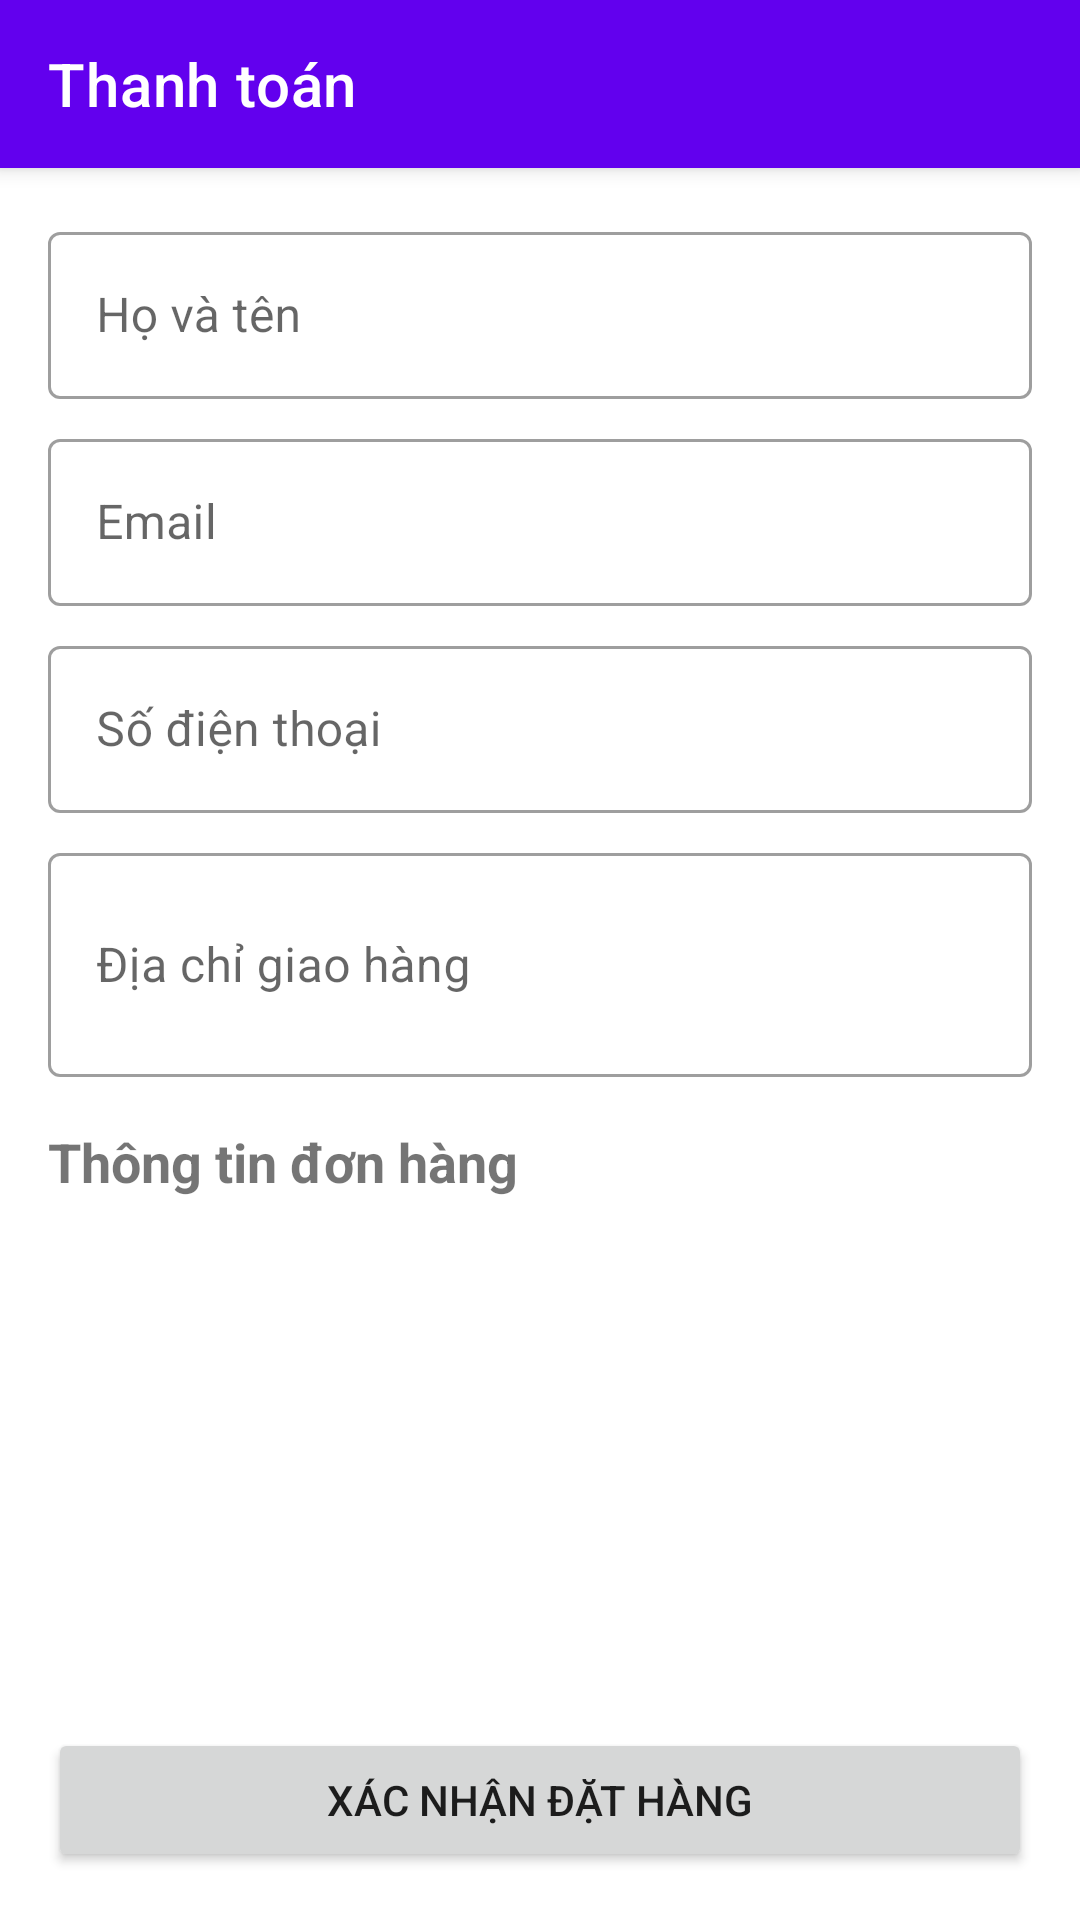

This screen was rendered from an Android layout file. Write that file and the resources it references.
<!-- AndroidManifest.xml: application theme Theme.FastFood -->
<!-- res/layout/activity_checkout.xml -->
<?xml version="1.0" encoding="utf-8"?>
<LinearLayout xmlns:android="http://schemas.android.com/apk/res/android"
    xmlns:app="http://schemas.android.com/apk/res-auto"
    android:layout_width="match_parent"
    android:layout_height="match_parent"
    android:orientation="vertical">

    <androidx.appcompat.widget.Toolbar
        android:id="@+id/toolbar"
        android:layout_width="match_parent"
        android:layout_height="?attr/actionBarSize"
        android:background="?attr/colorPrimary"
        android:elevation="4dp"
        android:theme="@style/ThemeOverlay.AppCompat.Dark.ActionBar"
        app:popupTheme="@style/ThemeOverlay.AppCompat.Light"
        app:title="Thanh toán" />

    <ScrollView
        android:layout_width="match_parent"
        android:layout_height="0dp"
        android:layout_weight="1">

        <LinearLayout
            android:layout_width="match_parent"
            android:layout_height="wrap_content"
            android:orientation="vertical"
            android:padding="16dp">

            <com.google.android.material.textfield.TextInputLayout
                android:layout_width="match_parent"
                android:layout_height="wrap_content"
                android:layout_marginBottom="8dp"
                android:hint="Họ và tên">

                <com.google.android.material.textfield.TextInputEditText
                    android:id="@+id/etCustomerName"
                    android:layout_width="match_parent"
                    android:layout_height="wrap_content"
                    android:inputType="textPersonName" />
            </com.google.android.material.textfield.TextInputLayout>

            <com.google.android.material.textfield.TextInputLayout
                android:layout_width="match_parent"
                android:layout_height="wrap_content"
                android:layout_marginBottom="8dp"
                android:hint="Email">

                <com.google.android.material.textfield.TextInputEditText
                    android:id="@+id/etCustomerEmail"
                    android:layout_width="match_parent"
                    android:layout_height="wrap_content"
                    android:inputType="textEmailAddress" />
            </com.google.android.material.textfield.TextInputLayout>

            <com.google.android.material.textfield.TextInputLayout
                android:layout_width="match_parent"
                android:layout_height="wrap_content"
                android:layout_marginBottom="8dp"
                android:hint="Số điện thoại">

                <com.google.android.material.textfield.TextInputEditText
                    android:id="@+id/etCustomerPhone"
                    android:layout_width="match_parent"
                    android:layout_height="wrap_content"
                    android:inputType="phone" />
            </com.google.android.material.textfield.TextInputLayout>

            <com.google.android.material.textfield.TextInputLayout
                android:layout_width="match_parent"
                android:layout_height="wrap_content"
                android:layout_marginBottom="16dp"
                android:hint="Địa chỉ giao hàng">

                <com.google.android.material.textfield.TextInputEditText
                    android:id="@+id/etCustomerAddress"
                    android:layout_width="match_parent"
                    android:layout_height="wrap_content"
                    android:inputType="textMultiLine"
                    android:minLines="2" />
            </com.google.android.material.textfield.TextInputLayout>

            <TextView
                android:layout_width="match_parent"
                android:layout_height="wrap_content"
                android:layout_marginBottom="8dp"
                android:text="Thông tin đơn hàng"
                android:textSize="18sp"
                android:textStyle="bold" />

            <androidx.recyclerview.widget.RecyclerView
                android:id="@+id/rvOrderItems"
                android:layout_width="match_parent"
                android:layout_height="wrap_content"
                android:layout_marginBottom="16dp"
                android:nestedScrollingEnabled="false" />

            <TextView
                android:id="@+id/tvTotalAmount"
                android:layout_width="match_parent"
                android:layout_height="wrap_content"
                android:layout_marginBottom="16dp"
                android:gravity="end"
                android:textSize="18sp"
                android:textStyle="bold" />

        </LinearLayout>
    </ScrollView>

    <Button
        android:id="@+id/btnCheckout"
        android:layout_width="match_parent"
        android:layout_height="wrap_content"
        android:layout_margin="16dp"
        android:text="Xác nhận đặt hàng" />

</LinearLayout>
<!-- resources referenced by this layout -->
<resources>
  <style name="Theme.FastFood" parent="Theme.MaterialComponents.Light.NoActionBar">
          <item name="colorPrimary">@color/purple_500</item>
          <item name="colorPrimaryDark">@color/purple_700</item>
          <item name="colorAccent">@color/teal_200</item>
          <item name="android:windowBackground">@android:color/white</item>
          
          
          <item name="textInputStyle">@style/Widget.MaterialComponents.TextInputLayout.OutlinedBox</item>
          <item name="materialButtonStyle">@style/Widget.MaterialComponents.Button</item>
      </style>
  <!-- not gathered from this repository: default colours our renderer supplied (Android Studio template values) -->
  <color name="purple_500">#FF6200EE</color>
  <color name="purple_700">#FF3700B3</color>
  <color name="teal_200">#FF03DAC5</color>
</resources>
